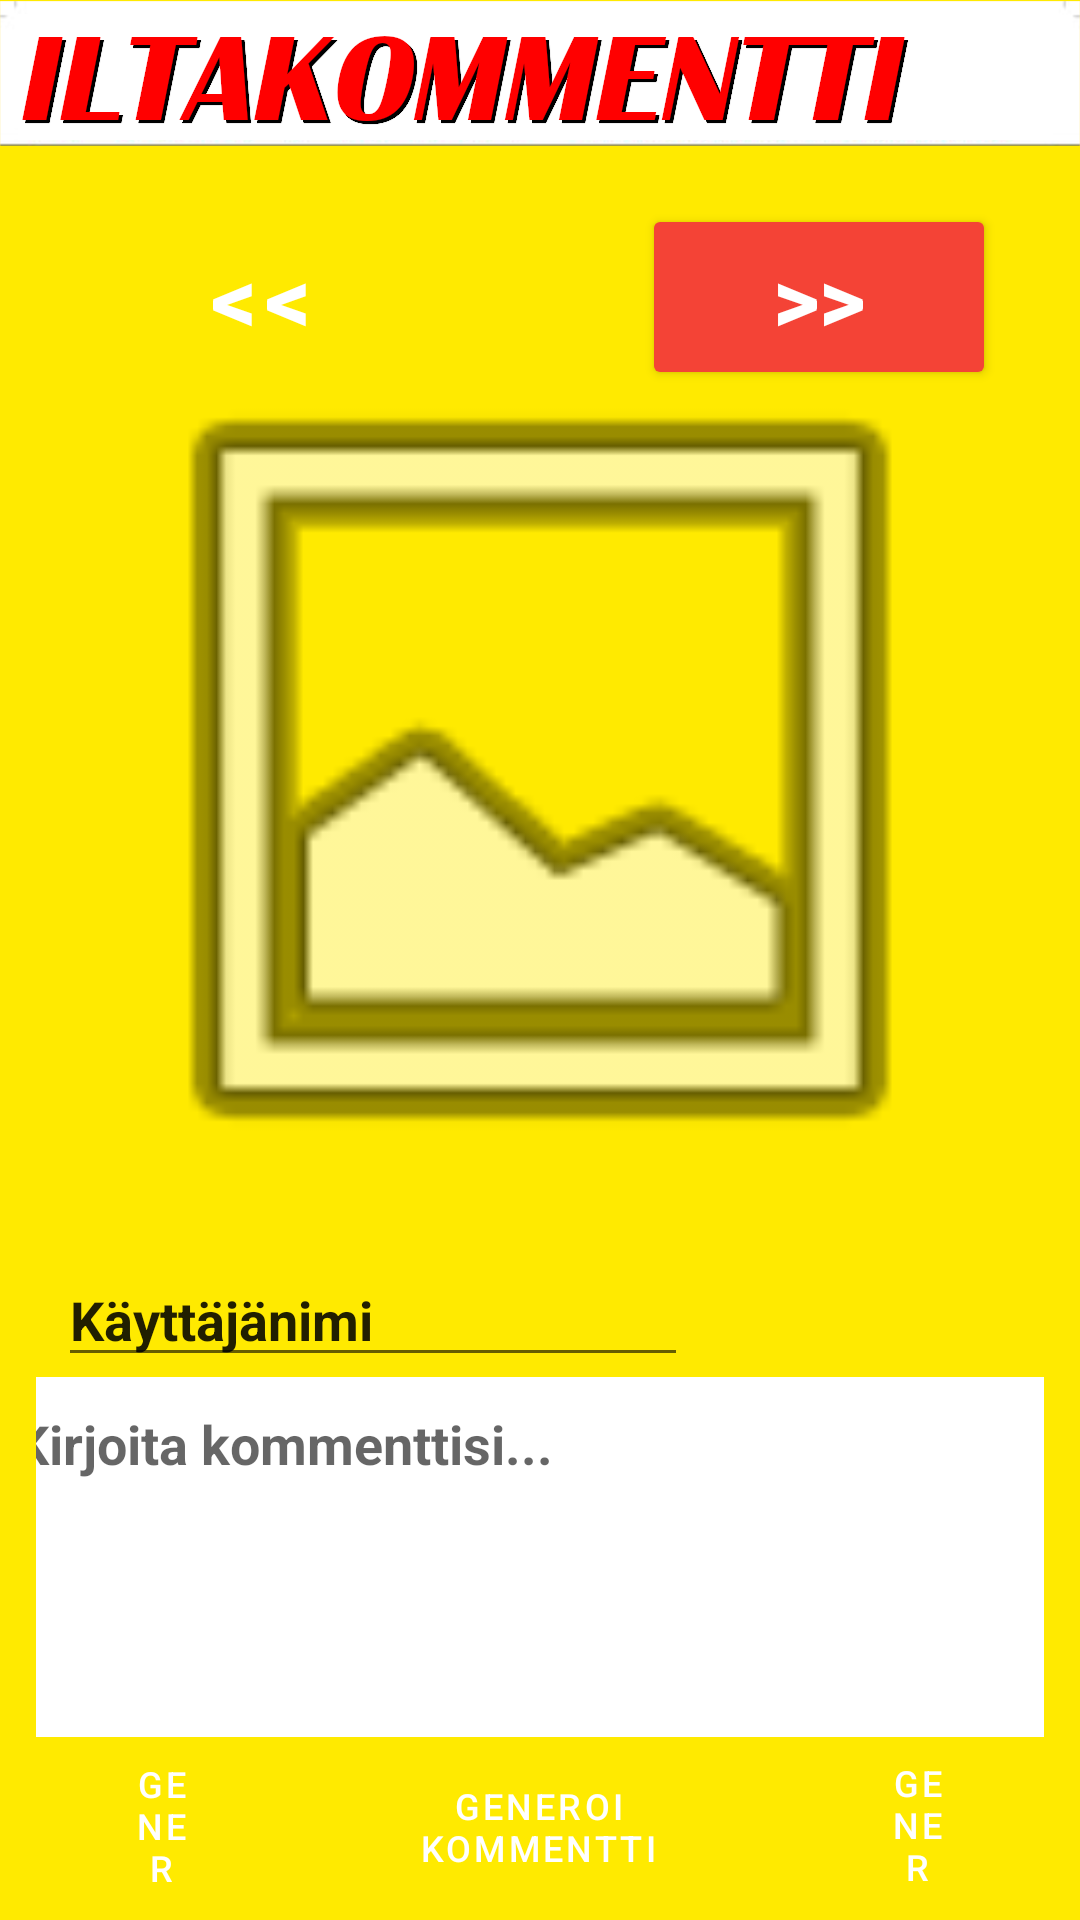

Produce the Android XML layout that renders to this screen, including the resource entries it uses.
<!-- AndroidManifest.xml: application theme Theme.Iltakommentti -->
<!-- res/layout/fragment_home.xml -->
<?xml version="1.0" encoding="utf-8"?>
<androidx.constraintlayout.widget.ConstraintLayout xmlns:android="http://schemas.android.com/apk/res/android"
    xmlns:app="http://schemas.android.com/apk/res-auto"
    xmlns:tools="http://schemas.android.com/tools"
    android:id="@+id/fragment_home"
    style="@style/Widget.AppCompat.ActionButton"
    android:layout_width="match_parent"
    android:layout_height="match_parent"
    android:background="@drawable/iltakommentti_background"
    tools:context=".ui.home.HomeFragment">

    <Button
        android:id="@+id/prev_btn"
        style="@style/Widget.MaterialComponents.Button"
        android:layout_width="118dp"
        android:layout_height="62dp"
        android:layout_marginStart="16dp"
        android:layout_marginTop="68dp"
        android:backgroundTint="#F44336"
        android:text="@string/prev_button"
        android:textColor="#FFFFFF"
        android:textSize="30sp"
        android:textStyle="bold"
        app:layout_constraintStart_toStartOf="parent"
        app:layout_constraintTop_toTopOf="parent" />

    <Button
        android:id="@+id/next_btn"
        android:layout_width="118dp"
        android:layout_height="62dp"
        android:layout_marginTop="68dp"
        android:layout_marginEnd="16dp"
        android:backgroundTint="#F44336"
        android:text="@string/next_button"
        android:textColor="#FFFFFF"
        android:textSize="30sp"
        android:textStyle="bold"
        app:layout_constraintEnd_toEndOf="parent"
        app:layout_constraintTop_toTopOf="parent" />

    <Button
        android:id="@+id/generate_btn"
        style="@style/Widget.MaterialComponents.Button"
        android:layout_width="127dp"
        android:layout_height="59dp"
        android:backgroundTint="#F44336"
        android:text="@string/generate_btn"
        android:textColor="#FFFFFF"
        android:textSize="12sp"
        android:textStyle="normal"
        app:layout_constraintBottom_toBottomOf="parent"
        app:layout_constraintEnd_toEndOf="parent"
        app:layout_constraintHorizontal_bias="0.498"
        app:layout_constraintStart_toStartOf="parent"
        app:layout_constraintTop_toBottomOf="@+id/comment_textfield"
        app:layout_constraintVertical_bias="0.145" />

    <Button
        android:id="@+id/save_btn"
        style="@style/Widget.MaterialComponents.Button"
        android:layout_width="50dp"
        android:layout_height="50dp"
        android:layout_marginStart="22dp"
        android:layout_marginTop="1dp"
        android:background="#00FFFFFF"
        android:backgroundTint="#F44336"
        android:foreground="@drawable/icon_add"
        android:text="@string/generate_btn"
        android:textColor="#FFFFFF"
        android:textSize="12sp"
        android:textStyle="normal"
        app:layout_constraintBottom_toBottomOf="parent"
        app:layout_constraintEnd_toEndOf="parent"
        app:layout_constraintHorizontal_bias="0.473"
        app:layout_constraintStart_toEndOf="@+id/generate_btn"
        app:layout_constraintTop_toBottomOf="@+id/comment_textfield"
        app:layout_constraintVertical_bias="0.208" />

    <Button
        android:id="@+id/share_btn"
        style="@style/Widget.MaterialComponents.Button"
        android:layout_width="58dp"
        android:layout_height="60dp"
        android:background="#00FFFFFF"
        android:backgroundTint="#F44336"
        android:foreground="@drawable/icon_share"
        android:textColor="#FFFFFF"
        android:textSize="12sp"
        android:textStyle="normal"
        app:layout_constraintBottom_toTopOf="@+id/newsArticleView"
        app:layout_constraintEnd_toStartOf="@+id/next_btn"
        app:layout_constraintHorizontal_bias="0.491"
        app:layout_constraintStart_toEndOf="@+id/prev_btn"
        app:layout_constraintTop_toTopOf="parent"
        app:layout_constraintVertical_bias="0.771" />

    <Button
        android:id="@+id/clear_btn"
        style="@style/Widget.MaterialComponents.Button"
        android:layout_width="50dp"
        android:layout_height="50dp"
        android:layout_marginTop="1dp"
        android:layout_marginEnd="22dp"
        android:background="#00FFFFFF"
        android:backgroundTint="#F44336"
        android:foreground="@drawable/icon_delete"
        android:text="@string/generate_btn"
        android:textColor="#FFFFFF"
        android:textSize="12sp"
        android:textStyle="normal"
        app:layout_constraintBottom_toBottomOf="parent"
        app:layout_constraintEnd_toStartOf="@+id/generate_btn"
        app:layout_constraintHorizontal_bias="0.516"
        app:layout_constraintStart_toStartOf="parent"
        app:layout_constraintTop_toBottomOf="@+id/comment_textfield"
        app:layout_constraintVertical_bias="0.217" />

    <ImageView
        android:id="@+id/newsArticleView"
        android:layout_width="0dp"
        android:layout_height="309dp"
        android:contentDescription="@string/article_imageview"
        android:src="@android:drawable/ic_menu_gallery"
        app:layout_constraintBottom_toBottomOf="parent"
        app:layout_constraintEnd_toEndOf="parent"
        app:layout_constraintStart_toStartOf="parent"
        app:layout_constraintTop_toTopOf="parent"
        app:layout_constraintVertical_bias="0.308" />

    <EditText
        android:id="@+id/comment_textfield"
        android:layout_width="372dp"
        android:layout_height="120dp"
        android:layout_marginTop="48dp"
        android:autofillHints=""
        android:background="@color/white"
        android:backgroundTint="#FFFFFF"
        android:ems="10"
        android:enabled="true"
        android:gravity="start|top"
        android:hint="@string/comment_hint"
        android:inputType="textMultiLine|textNoSuggestions"
        android:padding="10dp"
        android:textColor="@color/black"
        android:textSize="18sp"
        android:textStyle="bold"
        app:layout_constraintEnd_toEndOf="parent"
        app:layout_constraintHorizontal_bias="0.487"
        app:layout_constraintStart_toStartOf="parent"
        app:layout_constraintTop_toBottomOf="@+id/newsArticleView" />

    <EditText
        android:id="@+id/userID_txt"
        android:layout_width="wrap_content"
        android:layout_height="wrap_content"
        android:autofillHints=""
        android:ems="10"
        android:hint="@string/default_user"
        android:inputType="textPersonName|textNoSuggestions"
        android:text="@string/default_user"
        android:textStyle="bold"
        app:layout_constraintBottom_toTopOf="@+id/comment_textfield"
        app:layout_constraintEnd_toEndOf="parent"
        app:layout_constraintHorizontal_bias="0.059"
        app:layout_constraintStart_toStartOf="parent"
        app:layout_constraintTop_toBottomOf="@+id/newsArticleView"
        app:layout_constraintVertical_bias="1.0" />

</androidx.constraintlayout.widget.ConstraintLayout>
<!-- resources referenced by this layout -->
<resources>
  <!-- drawable icon_add: png bitmap (drawable, 36947 bytes) -->
  <!-- drawable icon_delete: png bitmap (drawable, 47862 bytes) -->
  <!-- drawable icon_share: png bitmap (drawable, 14680 bytes) -->
  <!-- drawable iltakommentti_background: png bitmap (drawable, 35415 bytes) -->
  <string name="article_imageview">article_imageview</string>
  <string name="comment_hint">Kirjoita kommenttisi...</string>
  <string name="default_user">Käyttäjänimi</string>
  <string name="generate_btn">GENEROI KOMMENTTI</string>
  <string name="next_button">&gt;&gt;</string>
  <string name="prev_button">&lt;&lt;</string>
  <style name="Theme.Iltakommentti" parent="Theme.MaterialComponents.DayNight.DarkActionBar">
          
          <item name="colorPrimary">#D84A4A</item>
          <item name="colorPrimaryVariant">#D84A4A</item>
          <item name="colorOnPrimary">@color/white</item>
          
          <item name="colorSecondary">@color/teal_200</item>
          <item name="colorSecondaryVariant">@color/teal_700</item>
          <item name="colorOnSecondary">@color/black</item>
          
          <item name="android:statusBarColor" tools:targetApi="l">?attr/colorPrimaryVariant</item>
          
      </style>
  <!-- not gathered from this repository: default colours our renderer supplied (Android Studio template values) -->
  <color name="teal_200">#FF03DAC5</color>
  <color name="teal_700">#FF018786</color>
  <color name="black">#FF000000</color>
  <color name="white">#FFFFFFFF</color>
</resources>
